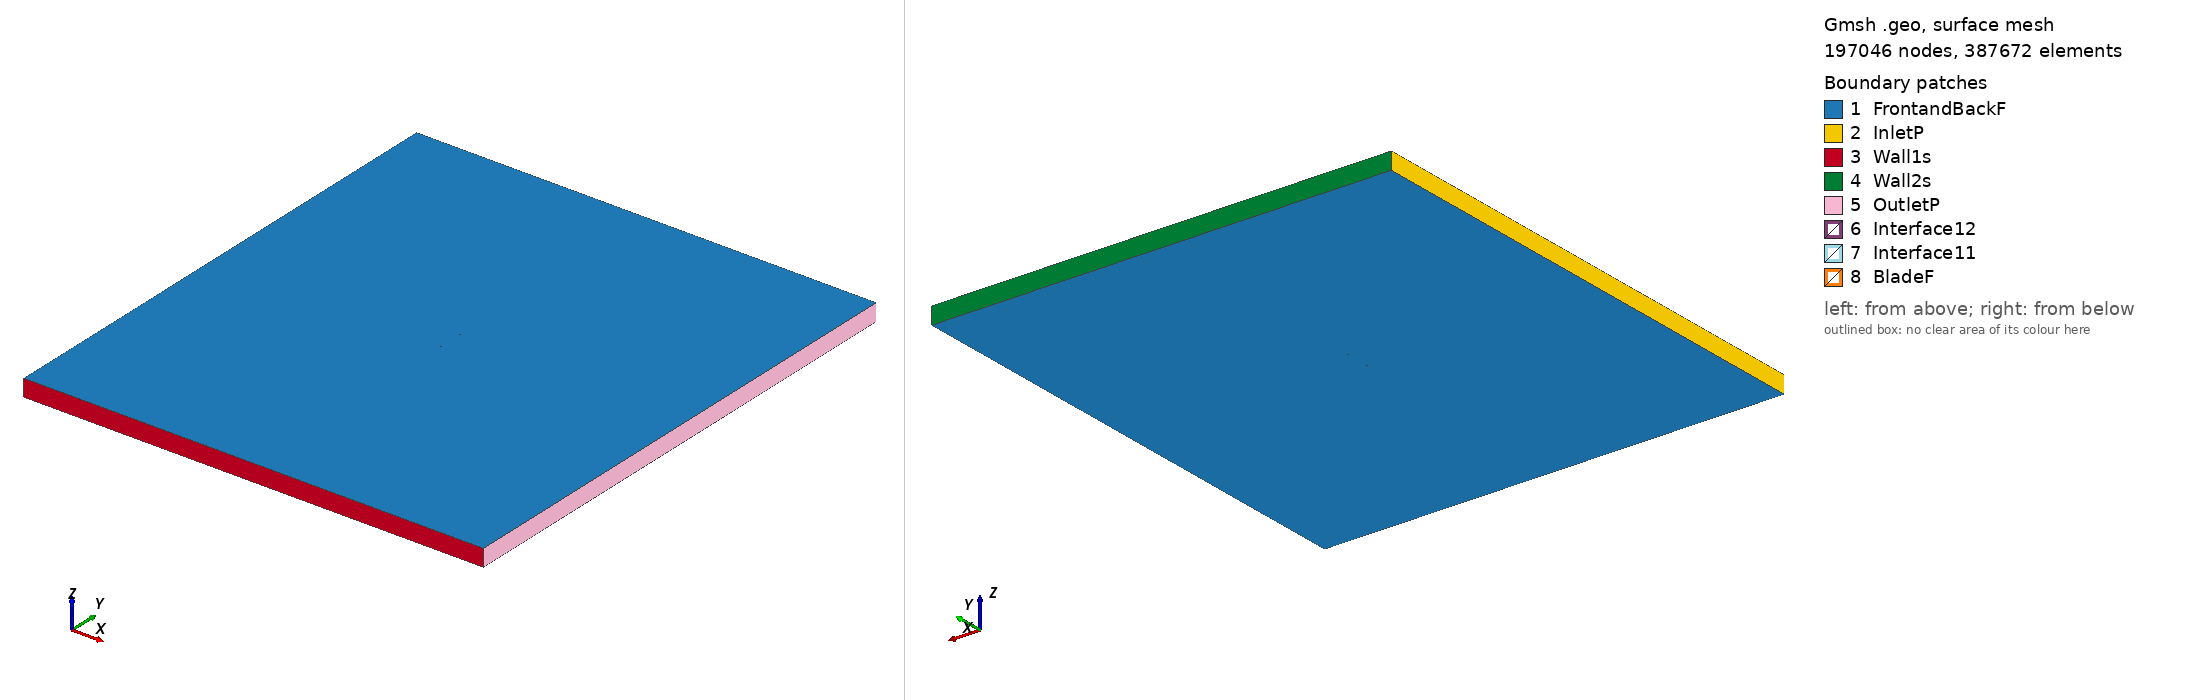

Gmsh geometry script, surface-meshed: 197046 nodes, 387672 surface elements. Boundary patches (legend numbers): 1 FrontandBackF, 2 InletP, 3 Wall1s, 4 Wall2s, 5 OutletP, 6 Interface12, 7 Interface11, 8 BladeF. Left view from above one corner, right view from below the opposite corner. Legend entries are the model's physical surfaces. The drawing asked Gmsh for element sizes between 1% and 20% of the model's largest extent; the script's own settings can give other sizes.

=== goe523_tsr_3.3257_aoa_-5.5542.geo (drawn) ===
SetFactory("OpenCASCADE");

Point(1) = {0.074648, 0.733129, 0, 1.0};
Point(2) = {0.066728, 0.736276, 0, 1.0};
Point(3) = {0.058843, 0.739125, 0, 1.0};
Point(4) = {0.043205, 0.743705, 0, 1.0};
Point(5) = {0.027724, 0.746945, 0, 1.0};
Point(6) = {0.012392, 0.748919, 0, 1.0};
Point(7) = {-0.002835, 0.750000, 0, 1.0};
Point(8) = {-0.017913, 0.749813, 0, 1.0};
Point(9) = {-0.032825, 0.748212, 0, 1.0};
Point(10) = {-0.047483, 0.744452, 0, 1.0};
Point(11) = {-0.054677, 0.741417, 0, 1.0};
Point(12) = {-0.061713, 0.737042, 0, 1.0};
Point(13) = {-0.065166, 0.734296, 0, 1.0};
Point(14) = {-0.068583, 0.731253, 0, 1.0};
Point(15) = {-0.071878, 0.727166, 0, 1.0};
Point(16) = {-0.073433, 0.724341, 0, 1.0};
Point(17) = {-0.074648, 0.718611, 0, 1.0};
Point(18) = {-0.072551, 0.716820, 0, 1.0};
Point(19) = {-0.070627, 0.716517, 0, 1.0};
Point(20) = {-0.066859, 0.716582, 0, 1.0};
Point(21) = {-0.063127, 0.716945, 0, 1.0};
Point(22) = {-0.059412, 0.717457, 0, 1.0};
Point(23) = {-0.052026, 0.718853, 0, 1.0};
Point(24) = {-0.044649, 0.720323, 0, 1.0};
Point(25) = {-0.029947, 0.723711, 0, 1.0};
Point(26) = {-0.015253, 0.727173, 0, 1.0};
Point(27) = {-0.000569, 0.730711, 0, 1.0};
Point(28) = {0.014133, 0.734099, 0, 1.0};
Point(29) = {0.028932, 0.736668, 0, 1.0};
Point(30) = {0.043940, 0.737449, 0, 1.0};
Point(31) = {0.059185, 0.736221, 0, 1.0};
Point(32) = {0.066886, 0.734935, 0, 1.0};
Point(33) = {-0.074648, -0.733129, 0, 1.0};
Point(34) = {-0.066728, -0.736276, 0, 1.0};
Point(35) = {-0.058843, -0.739125, 0, 1.0};
Point(36) = {-0.043205, -0.743705, 0, 1.0};
Point(37) = {-0.027724, -0.746945, 0, 1.0};
Point(38) = {-0.012392, -0.748919, 0, 1.0};
Point(39) = {0.002835, -0.750000, 0, 1.0};
Point(40) = {0.017913, -0.749813, 0, 1.0};
Point(41) = {0.032825, -0.748212, 0, 1.0};
Point(42) = {0.047483, -0.744452, 0, 1.0};
Point(43) = {0.054677, -0.741417, 0, 1.0};
Point(44) = {0.061713, -0.737042, 0, 1.0};
Point(45) = {0.065166, -0.734296, 0, 1.0};
Point(46) = {0.068583, -0.731253, 0, 1.0};
Point(47) = {0.071878, -0.727166, 0, 1.0};
Point(48) = {0.073433, -0.724341, 0, 1.0};
Point(49) = {0.074648, -0.718611, 0, 1.0};
Point(50) = {0.072551, -0.716820, 0, 1.0};
Point(51) = {0.070627, -0.716517, 0, 1.0};
Point(52) = {0.066859, -0.716582, 0, 1.0};
Point(53) = {0.063127, -0.716945, 0, 1.0};
Point(54) = {0.059412, -0.717457, 0, 1.0};
Point(55) = {0.052026, -0.718853, 0, 1.0};
Point(56) = {0.044649, -0.720323, 0, 1.0};
Point(57) = {0.029947, -0.723711, 0, 1.0};
Point(58) = {0.015253, -0.727173, 0, 1.0};
Point(59) = {0.000569, -0.730711, 0, 1.0};
Point(60) = {-0.014133, -0.734099, 0, 1.0};
Point(61) = {-0.028932, -0.736668, 0, 1.0};
Point(62) = {-0.043940, -0.737449, 0, 1.0};
Point(63) = {-0.059185, -0.736221, 0, 1.0};
Point(64) = {-0.066886, -0.734935, 0, 1.0};

// Lines: first blade (splines 1-4)
Spline(1) = {1:9};
Spline(2) = {9:24};
Spline(3) = {24:32};
Spline(4) = {32,1};

// Lines: second blade (splines 5-8)
Spline(5) = {33:41};
Spline(6) = {41:56};
Spline(7) = {56:64};
Spline(8) = {64,33};

// Outer domain (points 20001-4 and lines)
Point(65) = {-13.50000000, -15.00000000, 0, 1.0};
Point(66) = {-13.50000000, 15.00000000, 0, 1.0};
Point(67) = {13.50000000, 15.00000000, 0, 1.0};
Point(68) = {13.50000000, -15.00000000, 0, 1.0};
Line(11) = {65, 66};
Line(12) = {66, 67};
Line(13) = {67, 68};
Line(14) = {65, 68};

// Interface (between moving and stationary domain) (circles)
Circle(9) = {0, 0, 0, 0.80000000, 0, 2*Pi};
Circle(10) = {0, 0, 0, 0.80000000, 0, 2*Pi};

// Loops collect Lines/Splines/etc (blade1, blade2, domain, first circle)
Line Loop(1) = {1:4};
Line Loop(2) = {5:8};
Line Loop(3) = {11,12,13,-14};
Line Loop(4) = {9};

// BooleanDifference cuts out the circle/interface from the domain
Plane Surface(1) = {3};
Plane Surface(2) = {4};
BooleanDifference{ Surface{1}; Delete;}{ Surface{2}; Delete;}

// This one cuts out the blades from the inner circle/interface
Line Loop(6) = {10};
Plane Surface(5) = {6};
Plane Surface(6) = {1};
Plane Surface(7) = {2};
BooleanDifference{ Surface{5}; Delete;}{ Surface{6,7}; Delete;}

// extrude to 3rd dimension
Extrude {0, 0, 1} {Surface{1}; Surface{5}; Layers{1}; Recombine;}

// Physical Surfaces are the named boundaries (patches)
Physical Surface("Interface11") = {12};
Physical Surface("Interface12") = {10};

// sides of domain
Physical Surface("InletP") = {6};
Physical Surface("OutletP") = {9};

// top and bottom of domain
Physical Surface("Wall1s") = {7};
Physical Surface("Wall2s") = {8};

// Check FrontandBackF by ensuring there is nothing in the 3rd dimension
Physical Surface("FrontandBackF") = {1,11,5,21};
Physical Surface("BladeF") = {13:20};
Physical Volume("Turbine") = {2};
Physical Volume("Farfield") = {1};

// settings for airfoil boundary layer
Field[1] = BoundaryLayer;
Field[1].EdgesList = {1:8};
Field[1].hwall_n = 1e-3;
Field[1].thickness = 1.5e-2;
Field[1].ratio = 1.05;
Field[1].Quads = 1;
BoundaryLayer Field = 1;

// control points for mesh (blade and interface)
// floor((arc length / 1.5mm)/ 6) -> Transfinite Line
Transfinite Line {1,2,3,5,6,7} = 34 Using Progression 1;
Transfinite Line {4,8} = 1 Using Progression 1;
Transfinite Line {9, 15} = 800 Using Progression 1;

// For more information on gmsh syntax, visit http://gmsh.info/doc/texinfo/gmsh.html
